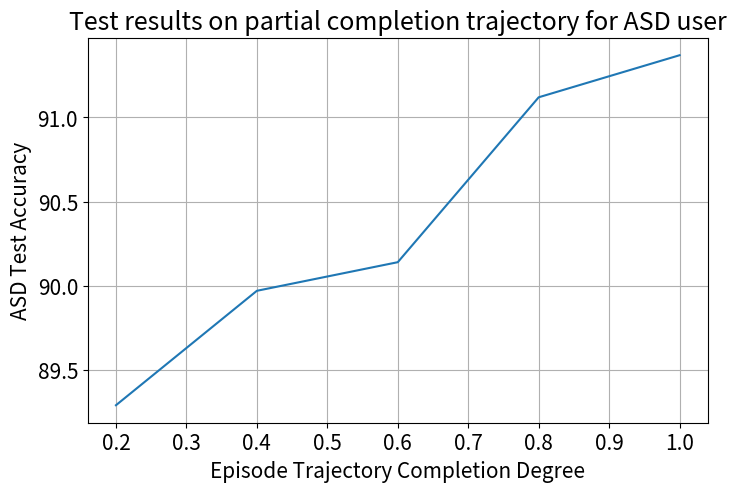

The script that saved this image: (Note: this script raises an exception after producing the figure.)
import matplotlib
from matplotlib import pyplot as plt
import numpy as np
import random

np.random.seed(0)
random.seed(0)

plt.rcParams.update({'font.size': 15})
matplotlib.rcParams['legend.fontsize'] = 15

fig = plt.figure(figsize=(8,5))
ax = fig.add_subplot(111)
ax.grid()

# set labels and tick font size
ax.set_xlabel('Episode Trajectory Completion Degree', fontsize = 15)
ax.set_ylabel('ASD Test Accuracy', fontsize = 15)
ax.tick_params(axis='x', labelsize=15)
ax.tick_params(axis='y', labelsize=15)

xasd = [0.2,0.4,0.6,0.8,1]
yasd = [89.29,89.97,90.14,91.12,91.37]

ax.plot(xasd,yasd)

plt.title("Test results on partial completion trajectory for ASD user")
plt.savefig('../results/visualization/partial_asd.png')
plt.close()

fig = plt.figure(figsize=(8,5))
ax1 = fig.add_subplot(111)
ax1.grid()

# set labels and tick font size
ax1.set_xlabel('Episode Trajectory Completion Degree', fontsize = 15)
ax1.set_ylabel('TD Test Accuracy', fontsize = 15)
ax1.tick_params(axis='x', labelsize=15)
ax1.tick_params(axis='y', labelsize=15)


xtd = [0.2,0.4,0.6,0.8,1]
ytd = [89.29,89.97,90.14,91.12,91.37] + random.choice((-1, 1))*np.random.random(5)


ax1.plot(xtd,ytd)

plt.title("Test results on partial completion trajectory for TD user")
plt.savefig('../results/visualization/partial_td.png')
plt.close()